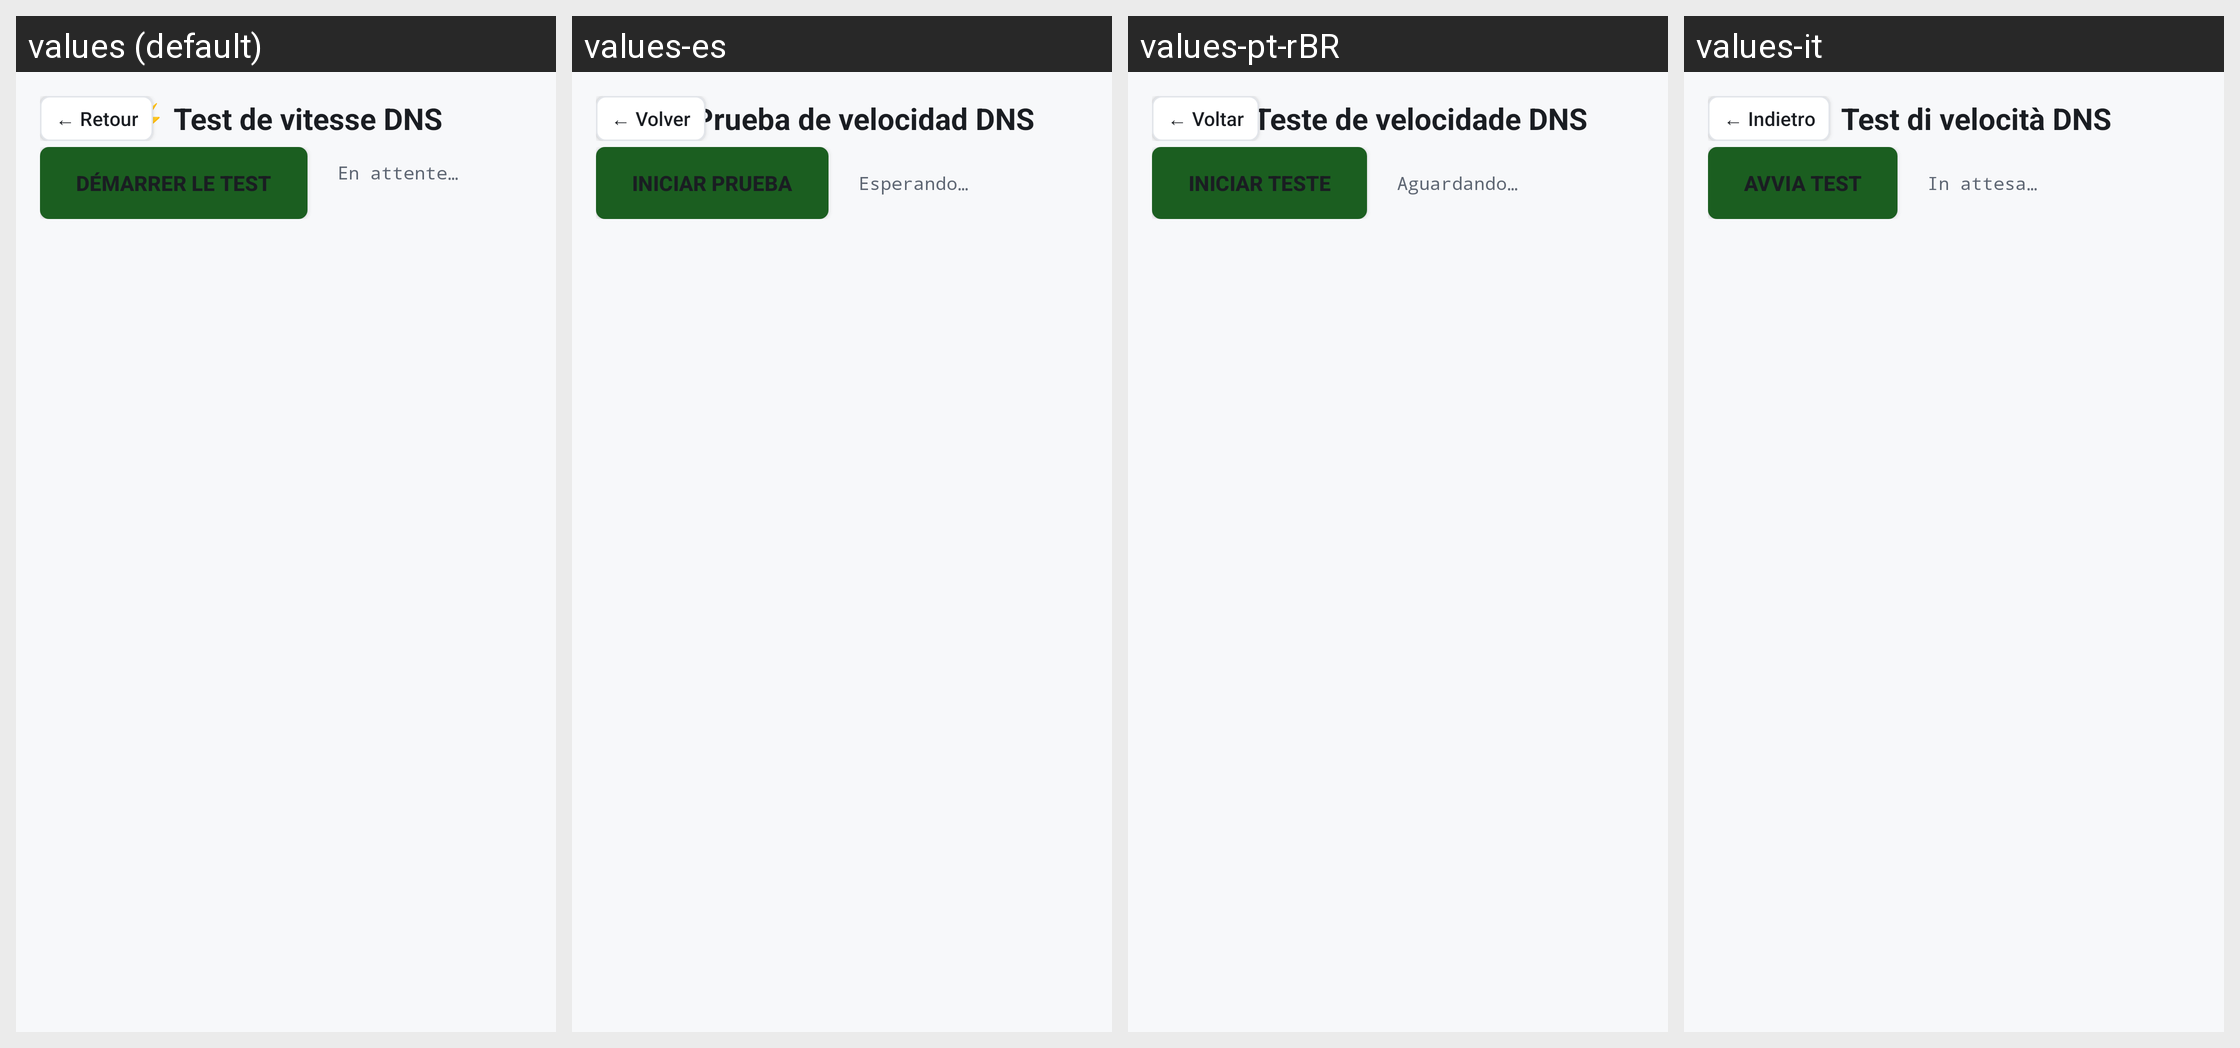

This grid shows one Android layout under several languages. Give, for every string resource on the screen, its name, the default text and each shown locale's text.
Android screen res/layout/activity_dns_speedtest.xml rendered under 4 locales, left to right: values (default), values-es, values-pt-rBR, values-it. Device: Nexus 5 (rendered at 1080×1920; each locale shown at half size, 540×960, under a caption strip naming it); theme Theme.PerfectDNSChanger.
Other locales in the repository, not shown: values-ar, values-bn, values-de, values-en, values-hi, values-ja, values-ru, values-zh-rCN.
Strings drawn on this screen, with the default value and each locale's value (text and hints the layout hard-codes, and strings that could not be matched under every locale, appear in the picture but are not listed):

back_arrow
  values: ← Retour
  values-es: ← Volver
  values-pt-rBR: ← Voltar
  values-it: ← Indietro

dns_speedtest_title
  values: ⚡ Test de vitesse DNS
  values-es: ⚡ Prueba de velocidad DNS
  values-pt-rBR: ⚡ Teste de velocidade DNS
  values-it: ⚡ Test di velocità DNS

dns_speedtest_button
  values: Démarrer le test
  values-es: Iniciar prueba
  values-pt-rBR: Iniciar teste
  values-it: Avvia test

speedtest_waiting
  values: En attente…
      
  values-es: Esperando…
  values-pt-rBR: Aguardando…
  values-it: In attesa…
